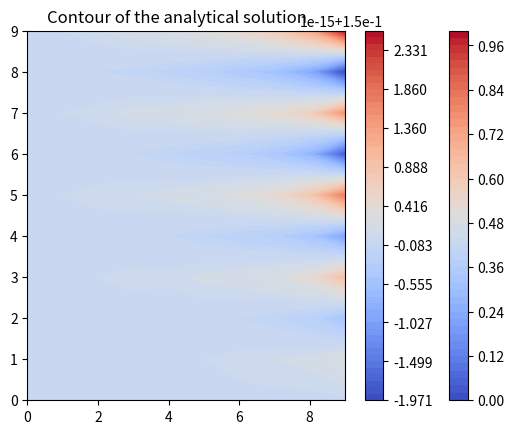

Here is the Python script that generated this plot:
# Python Code for Numerical Solution of Laplace Equation.
# Ajay Choudhury
# Roll no.: 18018
import numpy as np
import matplotlib.pyplot as plt

# Maximum iteration
max_Iteration = 500

# Dimension and delta
L_X = L_Y = 10
delta = 1

# Boundary condition
top = 0
bottom = 0
left = 0
right = 1

# Set the size of array
T = np.zeros((L_X, L_Y))

# For colorMap set plt.cm.jet to see a vibrant graph
colorinterpolation = 60         # On a scale of 10-100
colourMap = plt.cm.coolwarm
X, Y = np.meshgrid(np.arange(0, L_X), np.arange(0, L_Y))

# Boundary condition
T[(L_Y-1):, :] = top
T[:1, :] = bottom
T[:, (L_X-1)] = right
T[:, :1] = left

# Iteration
for iteration in range(0, max_Iteration):
 for i in range(1, L_X-1, delta):
    for j in range(1, L_Y-1, delta):
        T[i, j] = 0.25 * (T[i+1][j] + T[i-1][j] + T[i][j+1] + T[i][j-1])

# Contour plot of the numerical solution
plt.title("Contour plot of the numerical solution:")
plt.contourf(X, Y, T, colorinterpolation, cmap=colourMap)
plt.colorbar()

# Plot
plt.show()

# N runs from all odd nos. in (0,inf)
N=225
T_A=np.zeros((L_X,L_Y),dtype=np.float64)

for i in range(1,N,2):
 for j in range(L_X):
    for k in range(L_Y):
        T_A[j][k]+=(4/(i*np.pi))*(1/np.sinh(i*np.pi))*np.sinh(i*np.pi*k/10)*np.sin(i*np.pi*j)

#Contour plot of the analytical solution
plt.title("Contour of the analytical solution     ")
plt.contourf(X, Y, T_A+0.15, colorinterpolation, cmap=colourMap)
plt.colorbar()

# Plot
plt.show()